Photos from the image-classification dataset "DATA SET" in the GitHub repository Vishalini-27/parallelANN. Its 6 classes are: healthy, anthracnose, phytophthora blight, brown spot, black spot, others.

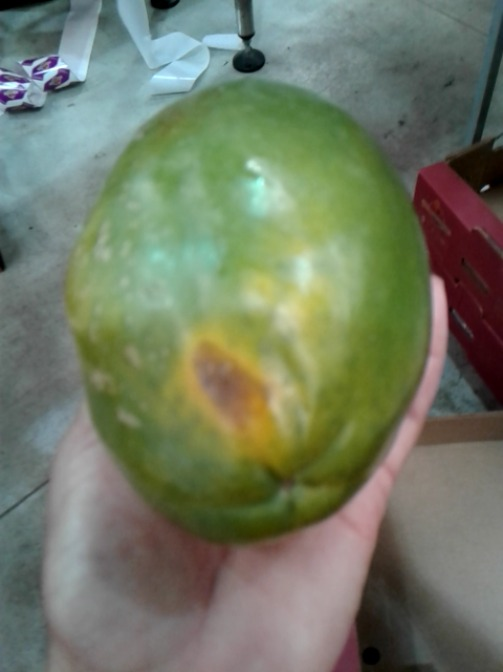
Label: brown spot

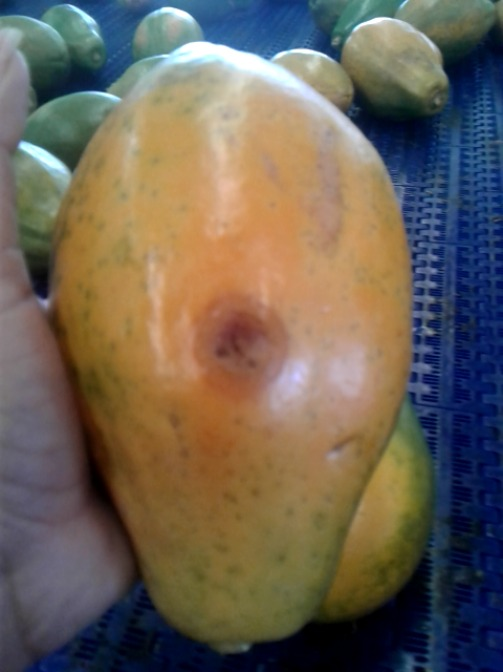
Label: anthracnose

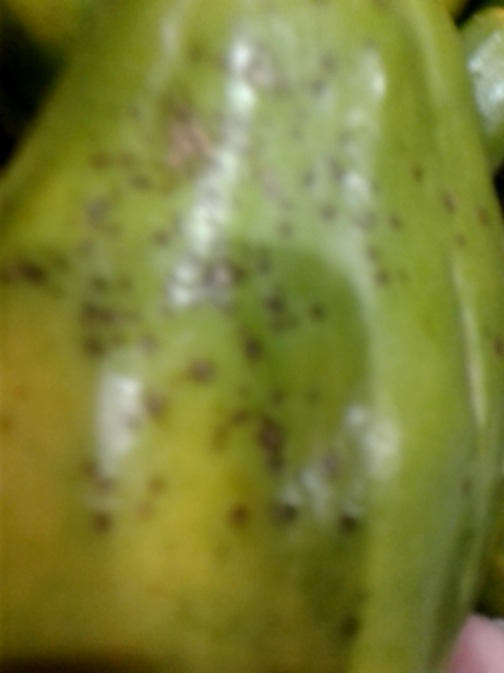
Label: black spot

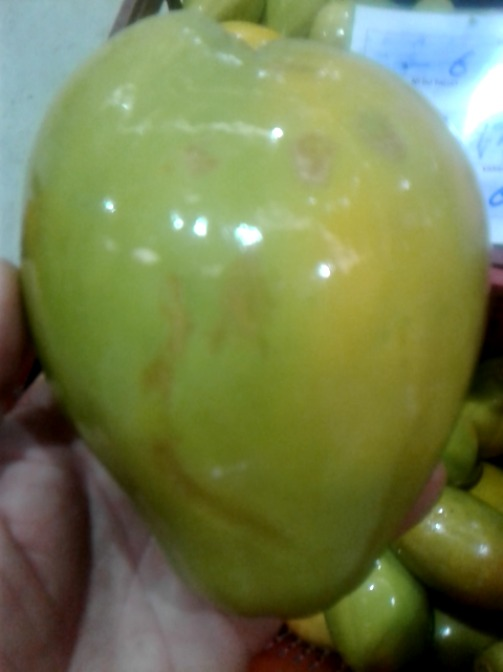
Label: others

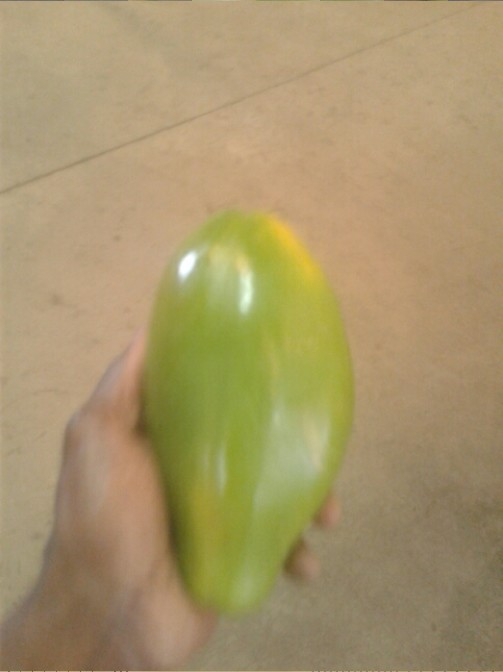
Label: healthy

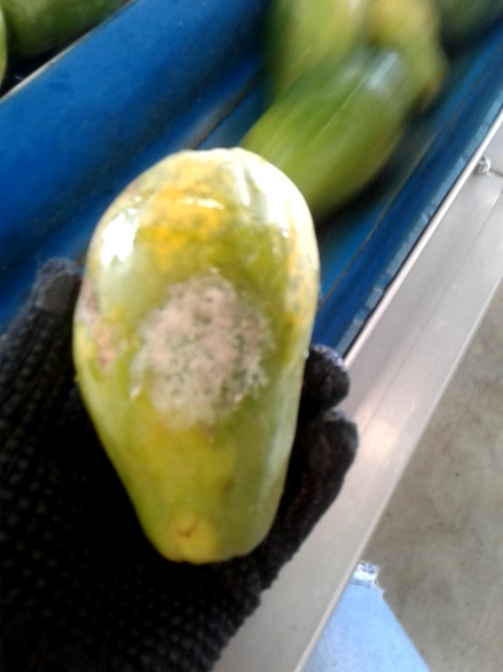
Label: phytophthora blight
